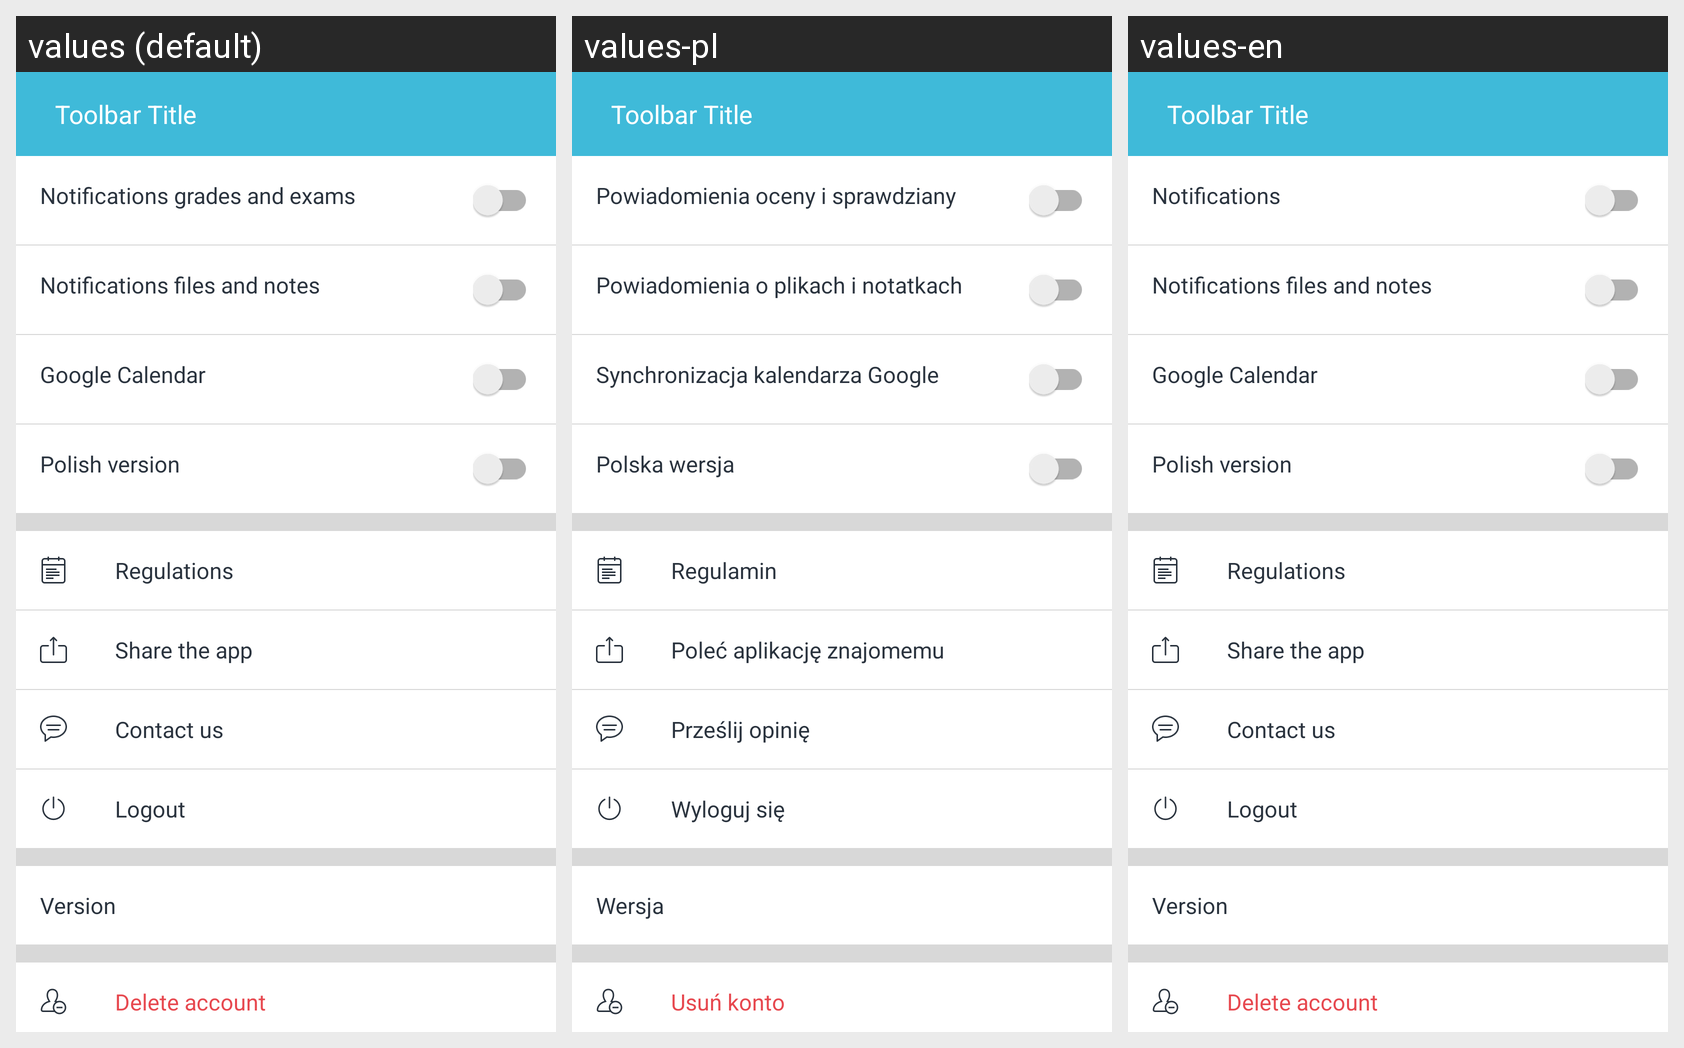

The Android screen above is rendered under several locales of the same app. Produce the string resources it draws, with the default and per-locale values.
Android screen res/layout/activitiy_settings.xml rendered under 3 locales, left to right: values (default), values-pl, values-en. Device: Nexus 5 (rendered at 1080×1920; each locale shown at half size, 540×960, under a caption strip naming it); theme AppTheme.
Strings drawn on this screen, with the default value and each locale's value (text and hints the layout hard-codes, and strings that could not be matched under every locale, appear in the picture but are not listed):

enable_notifications
  values: Notifications grades and exams
  values-pl: Powiadomienia oceny i sprawdziany
  values-en: Notifications

enable_notifications_files
  values: Notifications files and notes
  values-pl: Powiadomienia o plikach i notatkach
  values-en: Notifications files and notes  [not translated; the default value is used]

enable_googlecalendar
  values: Google Calendar
  values-pl: Synchronizacja kalendarza Google
  values-en: Google Calendar

polish_enable
  values: Polish version
  values-pl: Polska wersja
  values-en: Polish version  [not translated; the default value is used]

regulations
  values: Regulations
  values-pl: Regulamin
  values-en: Regulations

share_app
  values: Share the app
  values-pl: Poleć aplikację znajomemu
  values-en: Share the app

contact_us
  values: Contact us
  values-pl: Prześlij opinię
  values-en: Contact us

logout
  values: Logout
  values-pl: Wyloguj się
  values-en: Logout

app_version
  values: Version
  values-pl: Wersja
  values-en: Version

delete_account
  values: Delete account
  values-pl: Usuń konto
  values-en: Delete account
